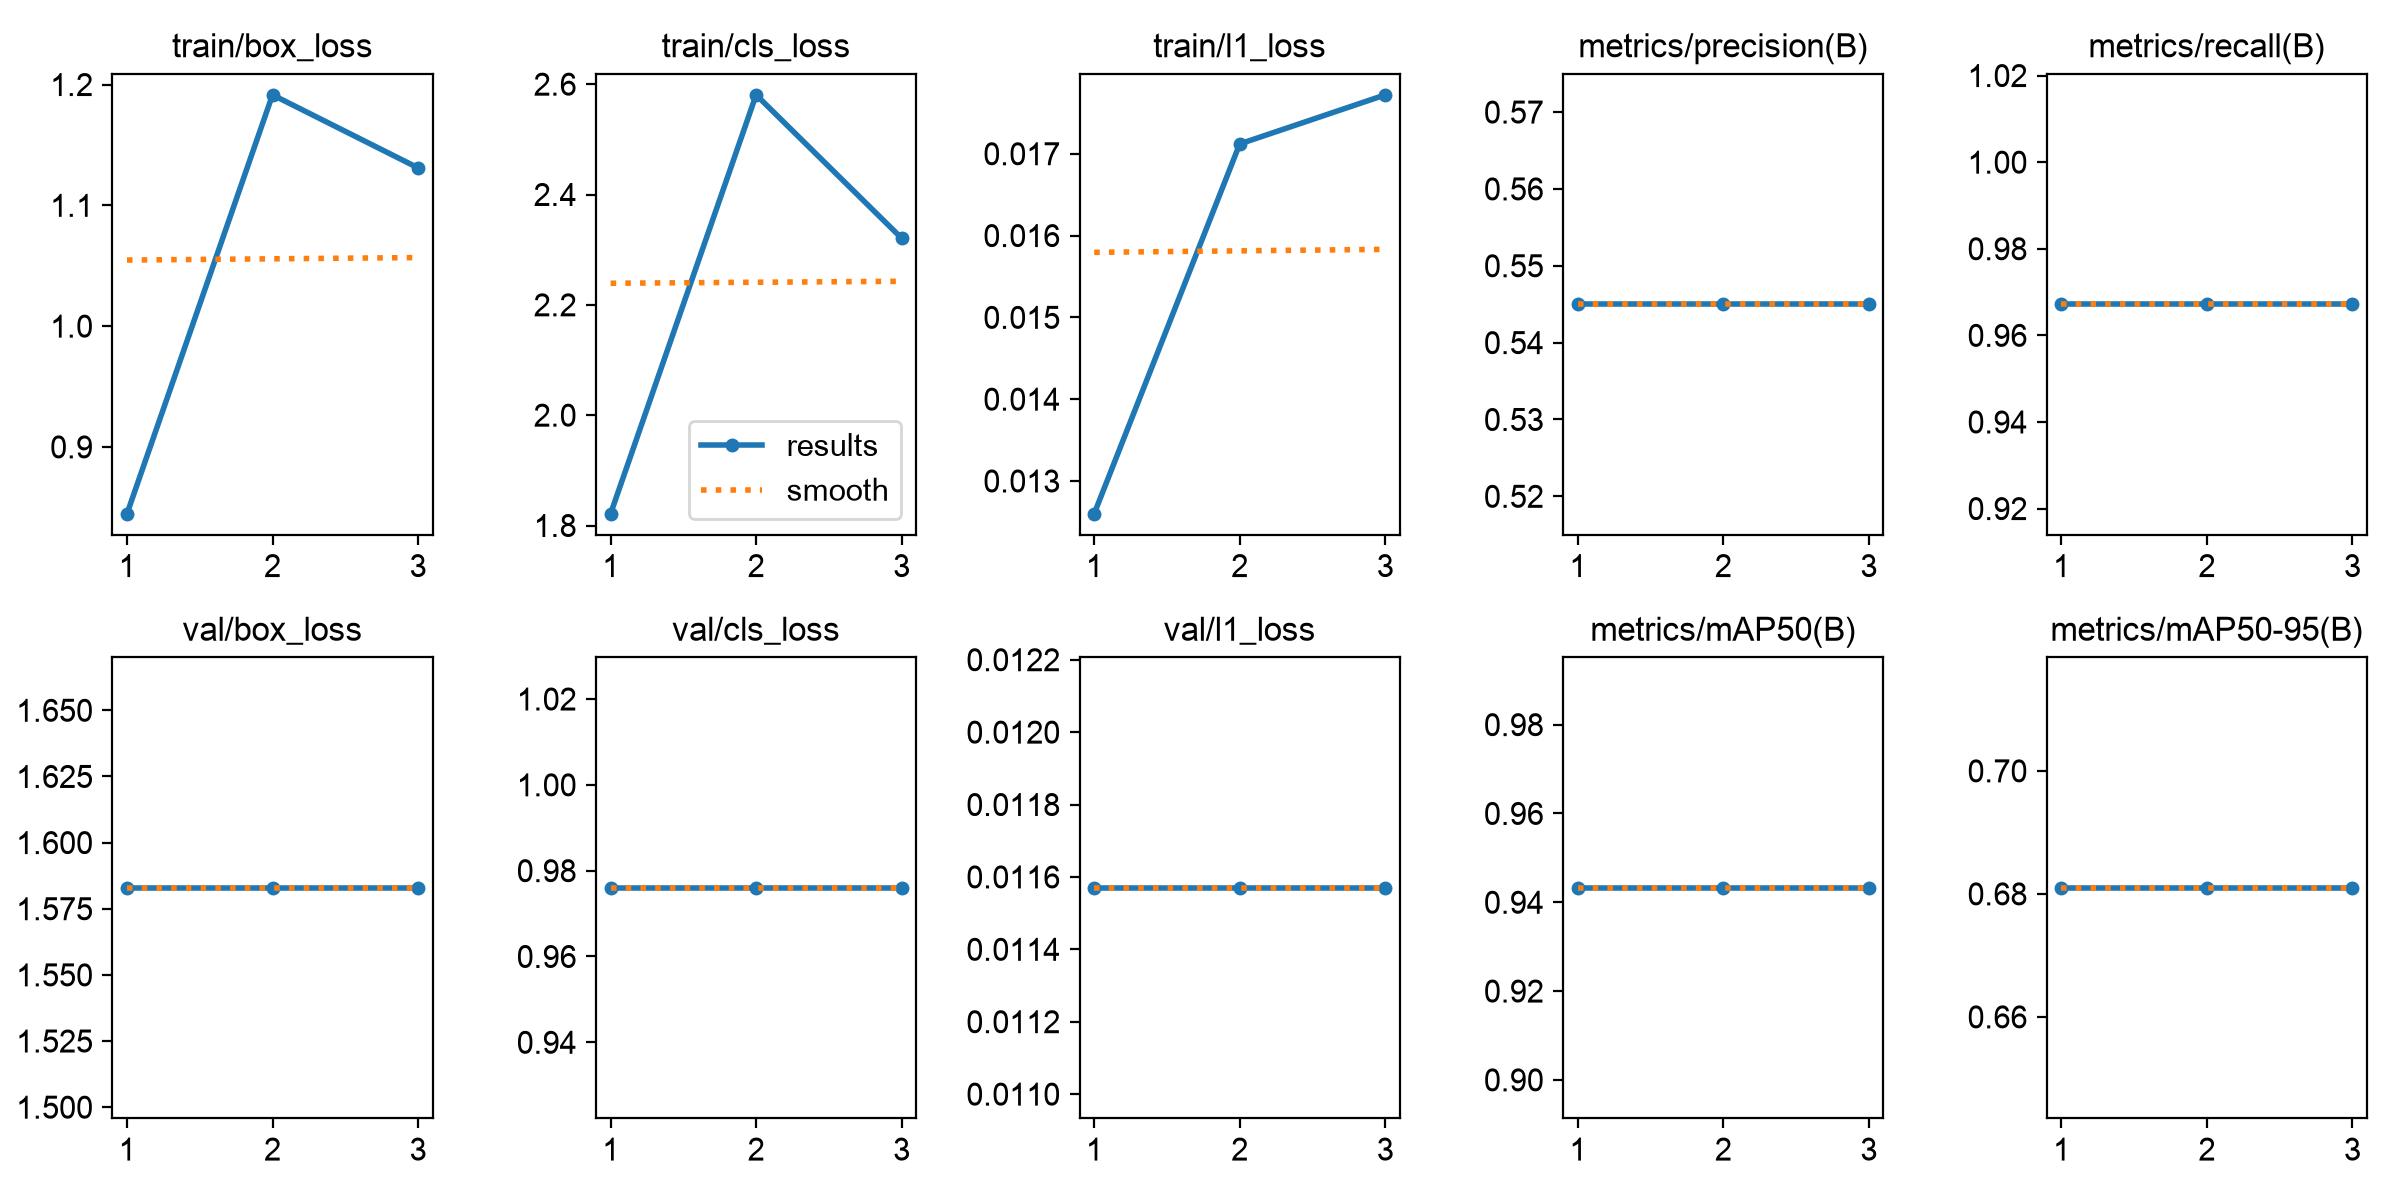

Values plotted in this chart, from the file beside it:
epoch, time, train/box_loss, train/cls_loss, train/l1_loss, metrics/precision(B), metrics/recall(B), metrics/mAP50(B), metrics/mAP50-95(B), val/box_loss, val/cls_loss, val/l1_loss, lr/pg0, lr/pg1, lr/pg2
1, 3.169, 0.8447, 1.821, 0.0126, 0.545, 0.9672, 0.9433, 0.681, 1.583, 0.976, 0.01157, 0, 0, 0
2, 6.123, 1.191, 2.581, 0.01712, 0.545, 0.9672, 0.9433, 0.681, 1.583, 0.976, 0.01157, 3.9865e-05, 3.9865e-05, 3.9865e-05
3, 9.071, 1.131, 2.321, 0.01772, 0.545, 0.9672, 0.9433, 0.681, 1.583, 0.976, 0.01157, 4.046e-05, 4.046e-05, 4.046e-05
